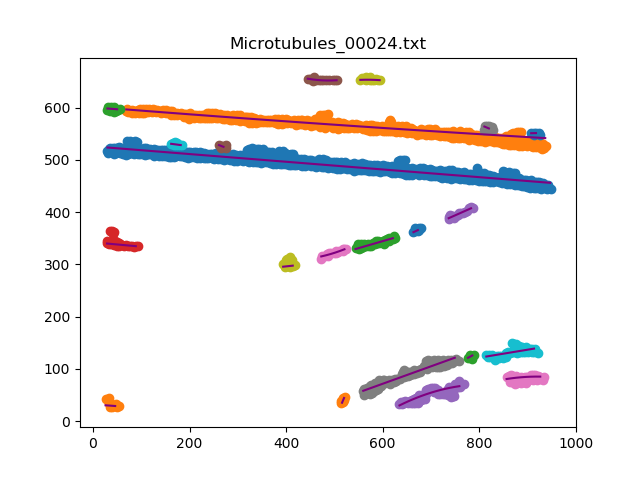

The table this chart was drawn from, first rows:
, x, y
0, 30.0, 523.7
1, 39.73, 523
2, 49.83, 522.2
3, 59.75, 521.5
4, 69.67, 520.8
5, 79.77, 520
6, 89.68, 519.3
7, 99.6, 518.6
8, 109.5, 517.8
9, 119.6, 517.1
10, 129.5, 516.4
11, 139.4, 515.6
12, 149.5, 514.9
13, 159.5, 514.1
14, 169.4, 513.4
15, 179.5, 512.7
16, 189.4, 511.9
17, 199.3, 511.2
18, 209.4, 510.5
19, 219.3, 509.7
20, 229.2, 509
21, 239.2, 508.3
22, 249.3, 507.5
23, 259.2, 506.8
24, 269.1, 506.1
25, 279.2, 505.3
26, 289.1, 504.6
27, 299, 503.9
28, 309.1, 503.1
29, 319, 502.4
30, 329, 501.7
31, 339.1, 500.9
32, 349, 500.2
33, 358.9, 499.4
34, 368.8, 498.7
35, 378.9, 498
36, 388.8, 497.2
37, 398.7, 496.5
38, 408.8, 495.8
39, 418.8, 495
40, 428.7, 494.3
41, 438.8, 493.6
42, 448.7, 492.8
43, 458.6, 492.1
44, 468.7, 491.4
45, 478.6, 490.6
46, 488.5, 489.9
47, 498.5, 489.2
48, 508.6, 488.4
49, 518.5, 487.7
50, 528.4, 487
51, 538.5, 486.2
52, 548.4, 485.5
53, 558.3, 484.7
54, 568.4, 484
55, 578.3, 483.3
56, 588.3, 482.5
57, 598.4, 481.8
58, 608.3, 481.1
59, 618.2, 480.3
... 240 more rows
